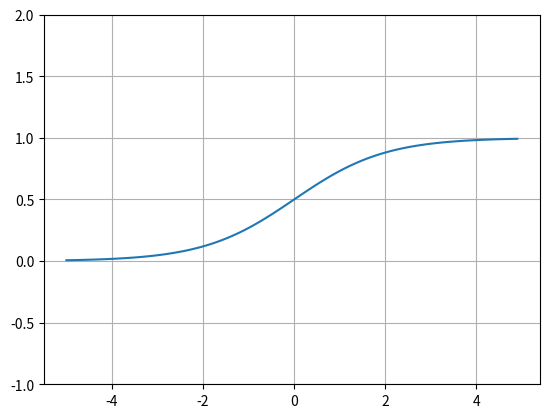

Reproduce this figure in Python.
# p48
import numpy as np
import matplotlib.pylab as plt



def sigmoid(x):
    return 1/( 1+np.exp(-x) )

x=np.array([ -1.0,1.0,2.0 ])
print( sigmoid(x) )


print("-----↓　スカラ値とNUMPY配列での演算が行われると、スカラ値とNUMPY配列の各要素同士で演算が行われる↓ ----")


t=np.array( [1.0, 2.0, 3.0] )
print(  t+1 )


print("------------------------------------")


x=np.arange( -5,5,0.1 )
y=sigmoid(x)

plt.ylim(-1.0,2.0)
plt.plot(x,y)
plt.grid()
plt.show()















